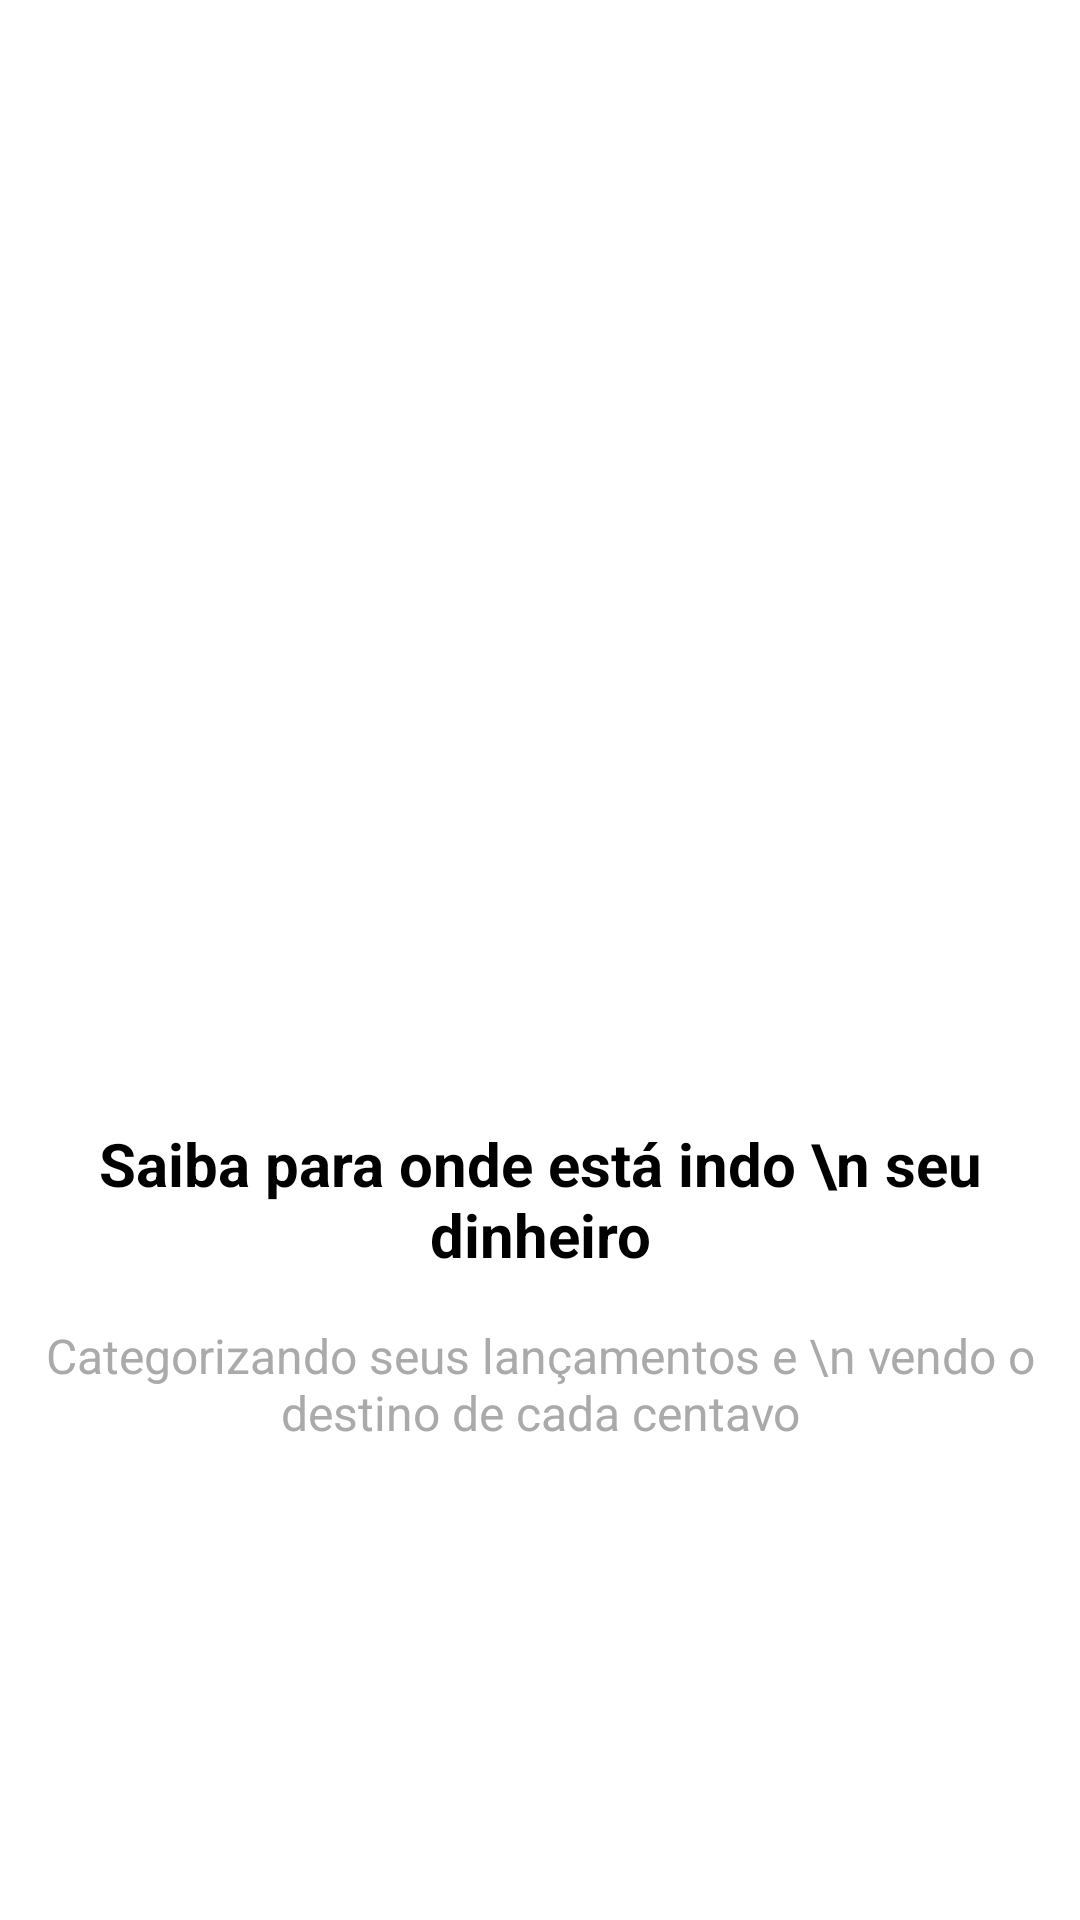

Android layout source for this screen:
<!-- AndroidManifest.xml: application theme Theme.Organizze.NoActionBar -->
<!-- res/layout/intro_2.xml -->
<?xml version="1.0" encoding="utf-8"?>
<androidx.constraintlayout.widget.ConstraintLayout xmlns:android="http://schemas.android.com/apk/res/android"
    xmlns:app="http://schemas.android.com/apk/res-auto"
    xmlns:tools="http://schemas.android.com/tools"
    android:layout_width="match_parent"
    android:layout_height="match_parent">

    <TextView
        android:id="@+id/textView"
        android:layout_width="wrap_content"
        android:layout_height="wrap_content"
        android:layout_margin="8dp"
        android:gravity="center_horizontal"
        android:text="Saiba para onde está indo \n seu dinheiro"
        android:textAlignment="center"
        android:textSize="20sp"
        android:textColor="@android:color/black"
        android:textStyle="bold"
        app:layout_constraintBottom_toTopOf="@+id/textView2"
        app:layout_constraintEnd_toEndOf="parent"
        app:layout_constraintStart_toStartOf="parent"
        app:layout_constraintTop_toBottomOf="@+id/imageView" />

    <ImageView
        android:id="@+id/imageView"
        android:layout_width="200dp"
        android:layout_height="200dp"
        android:layout_margin="8dp"
        app:layout_constraintBottom_toTopOf="@+id/textView"
        app:layout_constraintEnd_toEndOf="parent"
        app:layout_constraintStart_toStartOf="parent"
        app:layout_constraintTop_toTopOf="parent"
        app:layout_constraintVertical_chainStyle="packed"
        app:srcCompat="@drawable/dois" />

    <TextView
        android:id="@+id/textView2"
        android:layout_width="wrap_content"
        android:layout_height="wrap_content"
        android:layout_margin="8dp"
        android:textSize="16sp"
        android:textAlignment="center"
        android:textColor="@android:color/darker_gray"
        android:text="Categorizando seus lançamentos e \n vendo o destino de cada centavo"
        app:layout_constraintBottom_toBottomOf="parent"
        app:layout_constraintEnd_toEndOf="parent"
        app:layout_constraintStart_toStartOf="parent"
        app:layout_constraintTop_toBottomOf="@+id/textView"
        android:gravity="center_horizontal" />
</androidx.constraintlayout.widget.ConstraintLayout>
<!-- resources referenced by this layout -->
<resources>
  <style name="Theme.Organizze.NoActionBar">
          <item name="windowActionBar">false</item>
          <item name="windowNoTitle">true</item>
      </style>
</resources>
